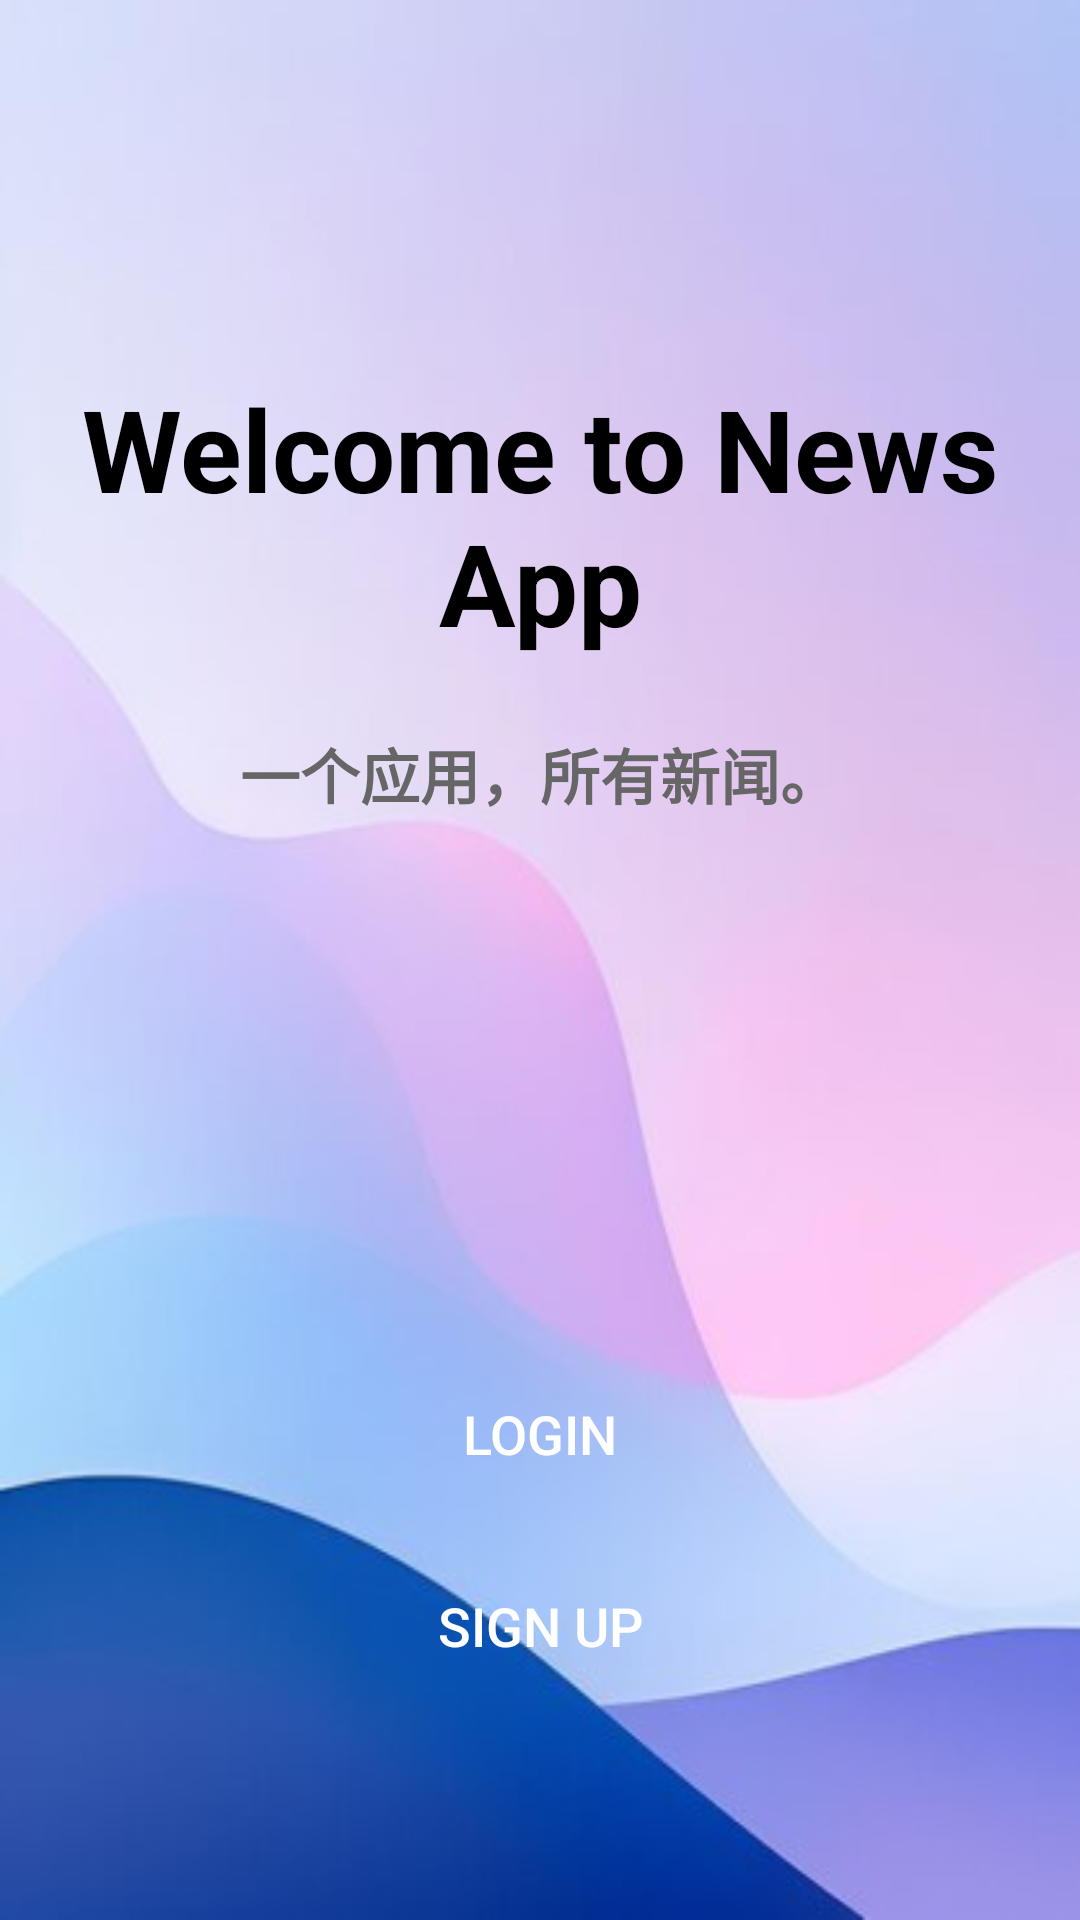

Android layout source for this screen:
<!-- AndroidManifest.xml: application theme Theme.NewsAPP -->
<!-- res/layout/activity_welcome_screen.xml -->
<?xml version="1.0" encoding="utf-8"?>
<RelativeLayout xmlns:android="http://schemas.android.com/apk/res/android"

xmlns:tools="http://schemas.android.com/tools"
android:id="@+id/first_Screen"
android:padding="24dp"
android:background="@drawable/first_screen"
android:layout_width="match_parent"
android:layout_height="match_parent"
tools:context=".Screens.Welcome_Screen">
<TextView
    android:id="@+id/welcomeTitle"
    android:layout_width="wrap_content"
    android:layout_height="wrap_content"
    android:text="@string/welcome"
    android:textSize="38sp"
    android:textAlignment="center"
    android:textColor="#000000"
    android:textStyle="bold"
    android:layout_centerHorizontal="true"
    android:layout_marginTop="100dp"/>


<TextView
    android:id="@+id/subtitle"
    android:layout_width="match_parent"
    android:layout_height="wrap_content"
    android:text="@string/subtitle"
    android:textSize="20sp"
    android:textColor="#666666"
    android:gravity="center"
    android:textStyle="bold"
    android:fontFamily="sans-serif"
    android:layout_below="@id/welcomeTitle"
    android:layout_marginTop="24dp"
    android:lineSpacingExtra="8sp"/>


<Button
    android:id="@+id/loginButton"
    android:layout_width="match_parent"
    android:layout_height="wrap_content"
    android:text="Login"
    android:textSize="18sp"
    android:textColor="#FFFFFF"
    android:background="@drawable/rounded_button"
    android:layout_above="@id/signUpButton"
    android:layout_marginBottom="16dp"/>

<Button
    android:id="@+id/signUpButton"
    android:layout_width="match_parent"
    android:layout_height="wrap_content"
    android:text="Sign Up"
    android:textSize="18sp"
    android:textColor="#FFFFFF"
    android:background="@drawable/rounded_button"
    android:layout_alignParentBottom="true"
    android:layout_marginBottom="50dp"/>


</RelativeLayout>
<!-- resources referenced by this layout -->
<resources>
  <!-- drawable first_screen: jpg bitmap (drawable, 12630 bytes) -->
  <!-- drawable rounded_button (drawable) -->
  <?xml version="1.0" encoding="utf-8"?>
  <shape xmlns:android="http://schemas.android.com/apk/res/android">
      <corners android:radius="19dp" />
  
  </shape>
  <string name="subtitle">一个应用，所有新闻。</string>
  <string name="welcome">Welcome to News App</string>
  <style name="Theme.NewsAPP" parent="Base.Theme.NewsAPP" />
  <style name="Base.Theme.NewsAPP" parent="Theme.Material3.DayNight.NoActionBar">
          
          
      </style>
</resources>
